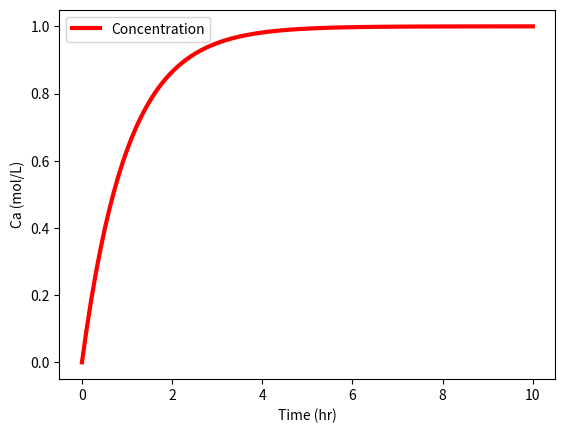

Source code (Python):
import numpy as np
import matplotlib.pyplot as plt
from scipy.integrate import odeint

def mixer(x,t,Tf,Caf):

    Ca = x[0]
    q = 100
    V = 100

    return (q/V*(Caf - Ca))

# Initial Condition
Ca0 = 0.0
Tf = 300
Caf = 1


# Time Interval (min)
t = np.linspace(0,10,100)

# Simulate mixer
Ca = odeint(mixer,Ca0,t,args=(Tf,Caf))

# Construct results and save data file
# Column 1 = time
# Column 2 = concentration
data = np.vstack((t,Ca.T)) # vertical stack
data = data.T             # transpose data
np.savetxt('data.txt',data,delimiter=',')

# Plot the results
plt.plot(t,Ca,'r-',linewidth=3)
plt.ylabel('Ca (mol/L)')
plt.legend(['Concentration'],loc='best')
plt.xlabel('Time (hr)')
plt.show()